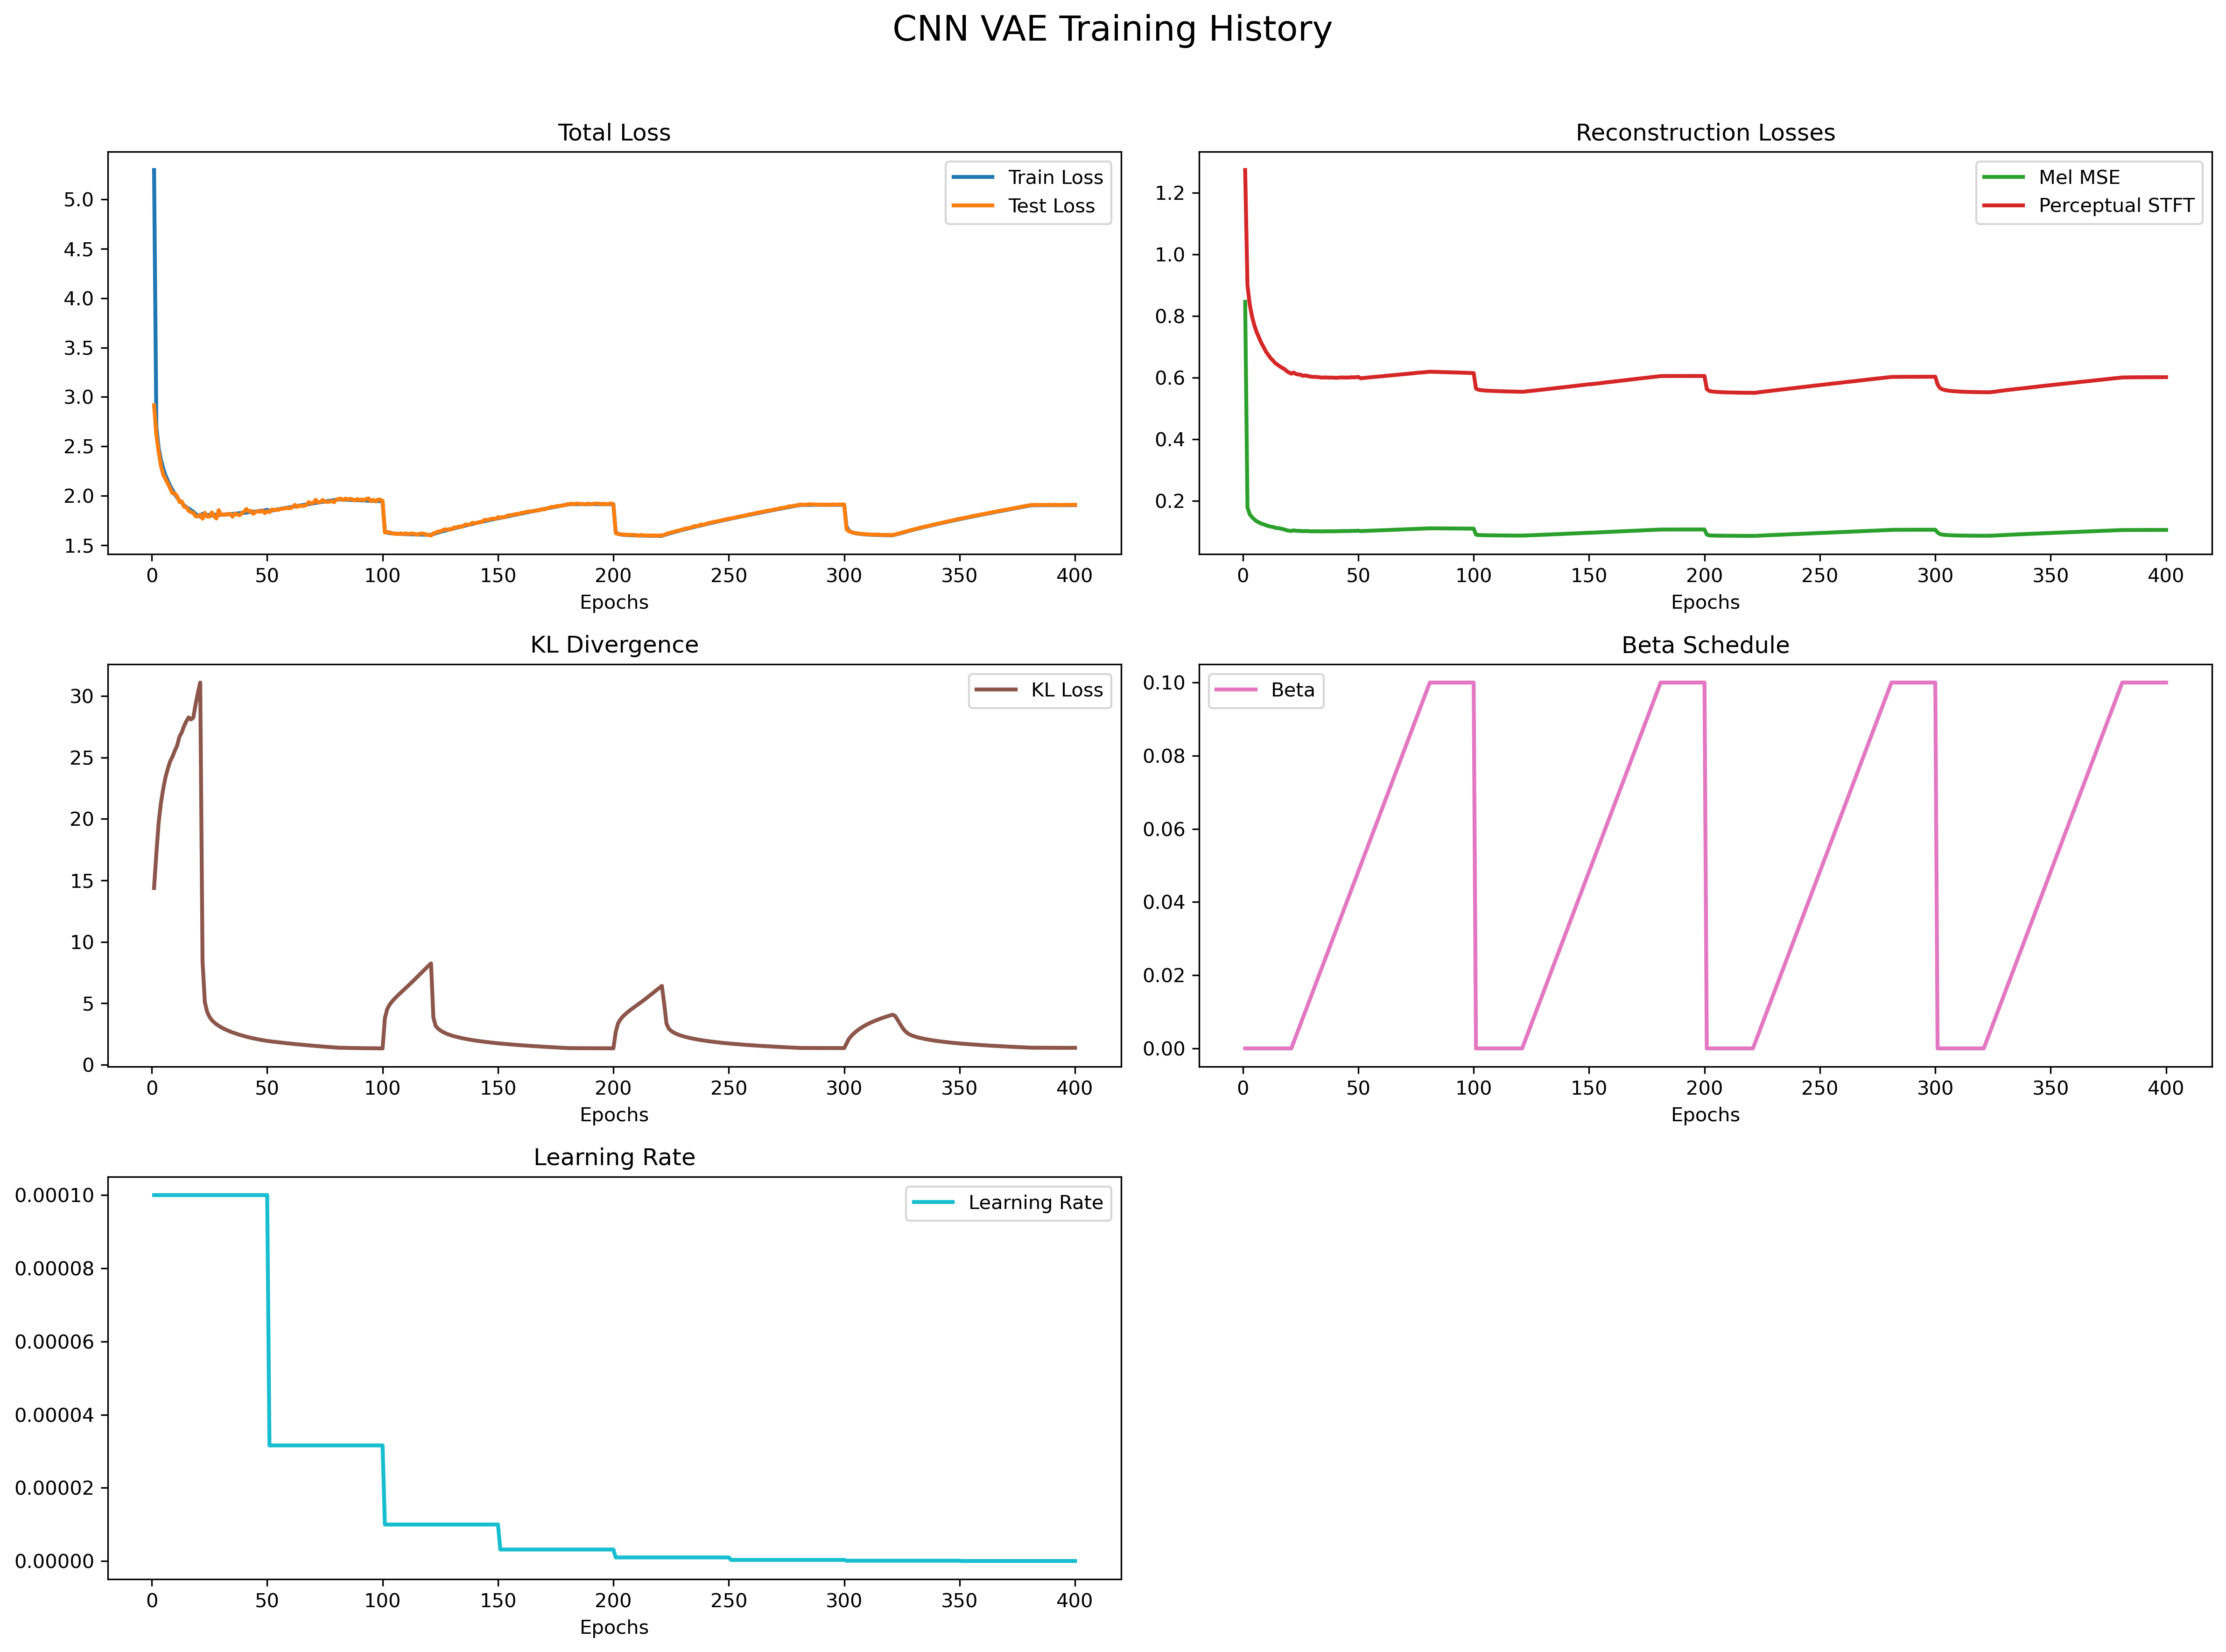

The table this chart was drawn from, first rows:
ae train, ae test, ae mel, ae perc, ae kld, beta, lr
5.299, 2.916, 0.846, 1.274, 14.38, 0.0, 0.0001
2.693, 2.614, 0.1782, 0.899, 17.22, 0.0, 0.0001
2.482, 2.442, 0.1564, 0.8364, 19.72, 0.0, 0.0001
2.361, 2.298, 0.147, 0.7975, 21.33, 0.0, 0.0001
2.274, 2.212, 0.1399, 0.7695, 22.49, 0.0, 0.0001
2.202, 2.166, 0.1338, 0.7471, 23.44, 0.0, 0.0001
2.15, 2.122, 0.1301, 0.7299, 24.12, 0.0, 0.0001
2.097, 2.071, 0.1262, 0.7127, 24.71, 0.0, 0.0001
2.057, 2.024, 0.1239, 0.6989, 25.08, 0.0, 0.0001
2.013, 2.023, 0.1209, 0.6845, 25.57, 0.0, 0.0001
1.981, 1.992, 0.1186, 0.6739, 25.98, 0.0, 0.0001
1.951, 1.937, 0.1168, 0.6634, 26.7, 0.0, 0.0001
1.929, 1.942, 0.1155, 0.656, 27.05, 0.0, 0.0001
1.901, 1.887, 0.113, 0.6473, 27.57, 0.0, 0.0001
1.884, 1.882, 0.1116, 0.6419, 27.96, 0.0, 0.0001
1.869, 1.847, 0.1109, 0.6365, 28.27, 0.0, 0.0001
1.853, 1.834, 0.1092, 0.6319, 28.1, 0.0, 0.0001
1.837, 1.826, 0.1071, 0.6277, 28.26, 0.0, 0.0001
1.815, 1.791, 0.1047, 0.6212, 29.33, 0.0, 0.0001
1.8, 1.791, 0.1033, 0.6165, 30.29, 0.0, 0.0001
1.787, 1.807, 0.1022, 0.6127, 31.11, 0.0, 0.0001
1.816, 1.767, 0.1045, 0.6165, 8.414, 0.001667, 0.0001
1.804, 1.826, 0.103, 0.6118, 5.075, 0.003333, 0.0001
1.803, 1.788, 0.1027, 0.6101, 4.293, 0.005, 0.0001
1.806, 1.788, 0.1026, 0.6094, 3.891, 0.006667, 0.0001
1.799, 1.83, 0.1017, 0.6059, 3.624, 0.008333, 0.0001
1.807, 1.795, 0.1021, 0.6069, 3.443, 0.01, 0.0001
1.807, 1.769, 0.1021, 0.6053, 3.289, 0.01167, 0.0001
1.805, 1.853, 0.1014, 0.6038, 3.155, 0.01333, 0.0001
1.805, 1.805, 0.1012, 0.6025, 3.043, 0.015, 0.0001
1.808, 1.811, 0.1013, 0.6023, 2.942, 0.01667, 0.0001
1.811, 1.806, 0.1014, 0.6021, 2.851, 0.01833, 0.0001
1.812, 1.815, 0.1013, 0.6012, 2.769, 0.02, 0.0001
1.812, 1.815, 0.101, 0.6003, 2.691, 0.02167, 0.0001
1.815, 1.787, 0.1011, 0.6003, 2.619, 0.02333, 0.0001
1.819, 1.818, 0.1014, 0.6005, 2.552, 0.025, 0.0001
1.819, 1.81, 0.1013, 0.5999, 2.488, 0.02667, 0.0001
1.823, 1.802, 0.1015, 0.6002, 2.428, 0.02833, 0.0001
1.825, 1.822, 0.1015, 0.5999, 2.374, 0.03, 0.0001
1.825, 1.838, 0.1015, 0.5994, 2.319, 0.03167, 0.0001
1.828, 1.865, 0.1016, 0.5995, 2.269, 0.03333, 0.0001
1.833, 1.84, 0.1018, 0.6003, 2.222, 0.035, 0.0001
1.836, 1.847, 0.1021, 0.6005, 2.178, 0.03667, 0.0001
1.837, 1.816, 0.102, 0.6001, 2.136, 0.03833, 0.0001
1.84, 1.837, 0.1021, 0.6003, 2.097, 0.04, 0.0001
1.842, 1.841, 0.1022, 0.6001, 2.06, 0.04167, 0.0001
1.847, 1.837, 0.1026, 0.6011, 2.023, 0.04333, 0.0001
1.849, 1.849, 0.1026, 0.601, 1.991, 0.045, 0.0001
1.851, 1.823, 0.1027, 0.6011, 1.958, 0.04667, 0.0001
1.857, 1.844, 0.1032, 0.6024, 1.927, 0.04833, 0.0001
1.844, 1.832, 0.1019, 0.5978, 1.903, 0.05, 3.16e-05
1.849, 1.859, 0.1023, 0.5985, 1.88, 0.05167, 3.16e-05
1.854, 1.857, 0.1026, 0.5994, 1.857, 0.05333, 3.16e-05
1.859, 1.855, 0.1029, 0.6002, 1.835, 0.055, 3.16e-05
1.863, 1.857, 0.1032, 0.6008, 1.812, 0.05667, 3.16e-05
1.867, 1.868, 0.1035, 0.6014, 1.791, 0.05833, 3.16e-05
1.871, 1.867, 0.1037, 0.6021, 1.77, 0.06, 3.16e-05
1.875, 1.873, 0.104, 0.6029, 1.749, 0.06167, 3.16e-05
1.88, 1.876, 0.1044, 0.6037, 1.729, 0.06333, 3.16e-05
1.883, 1.872, 0.1046, 0.6042, 1.709, 0.065, 3.16e-05
... 340 more rows
